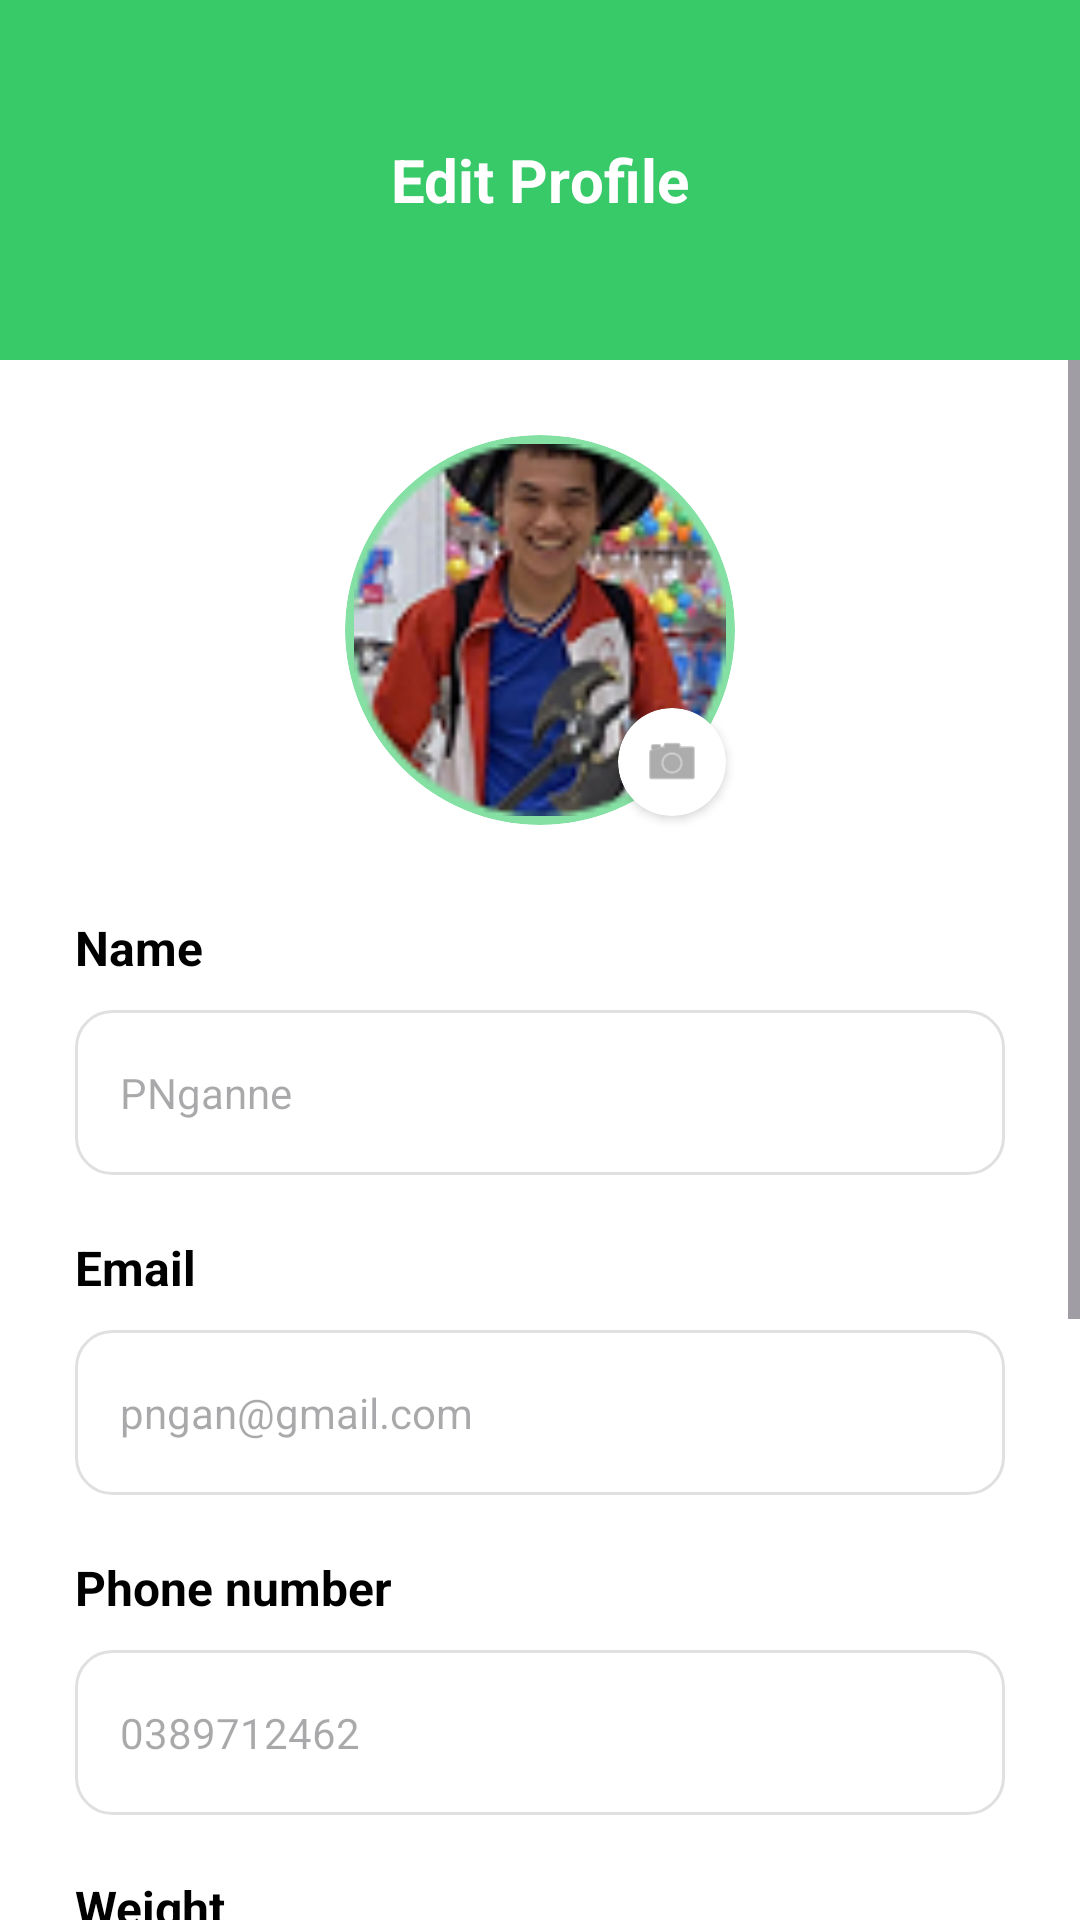

Layout XML and referenced resources for this Android screen:
<!-- AndroidManifest.xml: application theme Theme.NutriSnap -->
<!-- res/layout/fragment_edit_profile.xml -->
<?xml version="1.0" encoding="utf-8"?>
<RelativeLayout xmlns:android="http://schemas.android.com/apk/res/android"
    xmlns:app="http://schemas.android.com/apk/res-auto"
    android:layout_width="match_parent"
    android:layout_height="match_parent"
    android:background="@color/white">

    <RelativeLayout
        android:id="@+id/header_edit_profile"
        android:layout_width="match_parent"
        android:layout_height="120dp"
        android:background="@color/primary_green"
        android:paddingTop="30dp">

        <ImageView
            android:id="@+id/btn_back_edit_profile"
            android:layout_width="32dp"
            android:layout_height="32dp"
            android:layout_centerVertical="true"
            android:layout_marginStart="20dp"
            android:padding="4dp"
            android:src="@drawable/ic_arrow_back"
            app:tint="@color/white" />

        <TextView
            android:layout_width="wrap_content"
            android:layout_height="wrap_content"
            android:layout_centerInParent="true"
            android:text="@string/edit_profile"
            android:textColor="@color/white"
            android:textSize="20sp"
            android:textStyle="bold" />
    </RelativeLayout>

    <ScrollView
        android:layout_width="match_parent"
        android:layout_height="match_parent"
        android:layout_below="@id/header_edit_profile"
        android:clipToPadding="false"
        android:paddingBottom="20dp">

        <LinearLayout
            android:layout_width="match_parent"
            android:layout_height="wrap_content"
            android:orientation="vertical"
            android:paddingHorizontal="25dp">

            <RelativeLayout
                android:layout_width="140dp"
                android:layout_height="140dp"
                android:layout_gravity="center"
                android:layout_marginTop="20dp">

                <androidx.cardview.widget.CardView
                    android:layout_width="130dp"
                    android:layout_height="130dp"
                    android:layout_centerInParent="true"
                    app:cardCornerRadius="65dp"
                    app:cardElevation="0dp"
                    app:cardBackgroundColor="@color/primary_green_light">

                    <ImageView
                        android:id="@+id/img_edit_avatar"
                        android:layout_width="match_parent"
                        android:layout_height="match_parent"
                        android:layout_margin="3dp"
                        android:scaleType="centerCrop"
                        android:src="@drawable/img_avatar_placeholder" />
                </androidx.cardview.widget.CardView>

                <androidx.cardview.widget.CardView
                    android:id="@+id/btn_change_avatar"
                    android:layout_width="36dp"
                    android:layout_height="36dp"
                    android:layout_alignParentEnd="true"
                    android:layout_alignParentBottom="true"
                    android:layout_marginEnd="8dp"
                    android:layout_marginBottom="8dp"
                    app:cardCornerRadius="18dp"
                    app:cardElevation="2dp">

                    <ImageView
                        android:layout_width="match_parent"
                        android:layout_height="match_parent"
                        android:padding="8dp"
                        android:src="@android:drawable/ic_menu_camera"
                        app:tint="#757575" />
                </androidx.cardview.widget.CardView>
            </RelativeLayout>

            
            <TextView
                android:layout_width="wrap_content"
                android:layout_height="wrap_content"
                android:layout_marginTop="25dp"
                android:text="@string/name"
                android:textColor="@color/black"
                android:textSize="16sp"
                android:textStyle="bold" />

            <EditText
                android:id="@+id/edt_edit_name"
                android:layout_width="match_parent"
                android:layout_height="55dp"
                android:layout_marginTop="10dp"
                android:background="@drawable/bg_option_default"
                android:hint="PNganne"
                android:inputType="textPersonName"
                android:paddingHorizontal="15dp"
                android:textColor="@color/black"
                android:textSize="14sp" />

            
            <TextView
                android:layout_width="wrap_content"
                android:layout_height="wrap_content"
                android:layout_marginTop="20dp"
                android:text="@string/email"
                android:textColor="@color/black"
                android:textSize="16sp"
                android:textStyle="bold" />

            <EditText
                android:id="@+id/edt_edit_email"
                android:layout_width="match_parent"
                android:layout_height="55dp"
                android:layout_marginTop="10dp"
                android:background="@drawable/bg_option_default"
                android:hint="pngan@gmail.com"
                android:inputType="textEmailAddress"
                android:paddingHorizontal="15dp"
                android:textColor="@color/black"
                android:textSize="14sp" />

            
            <TextView
                android:layout_width="wrap_content"
                android:layout_height="wrap_content"
                android:layout_marginTop="20dp"
                android:text="@string/phone_number"
                android:textColor="@color/black"
                android:textSize="16sp"
                android:textStyle="bold" />

            <EditText
                android:id="@+id/edt_edit_phone"
                android:layout_width="match_parent"
                android:layout_height="55dp"
                android:layout_marginTop="10dp"
                android:background="@drawable/bg_option_default"
                android:hint="0389712462"
                android:inputType="phone"
                android:paddingHorizontal="15dp"
                android:textColor="@color/black"
                android:textSize="14sp" />

            
            <TextView
                android:layout_width="wrap_content"
                android:layout_height="wrap_content"
                android:layout_marginTop="20dp"
                android:text="@string/weight_label"
                android:textColor="@color/black"
                android:textSize="16sp"
                android:textStyle="bold" />

            <EditText
                android:id="@+id/edt_edit_weight"
                android:layout_width="match_parent"
                android:layout_height="55dp"
                android:layout_marginTop="10dp"
                android:background="@drawable/bg_option_default"
                android:hint="53 kg"
                android:inputType="numberDecimal"
                android:paddingHorizontal="15dp"
                android:textColor="@color/black"
                android:textSize="14sp" />

            
            <TextView
                android:layout_width="wrap_content"
                android:layout_height="wrap_content"
                android:layout_marginTop="20dp"
                android:text="@string/height_label"
                android:textColor="@color/black"
                android:textSize="16sp"
                android:textStyle="bold" />

            <EditText
                android:id="@+id/edt_edit_height"
                android:layout_width="match_parent"
                android:layout_height="55dp"
                android:layout_marginTop="10dp"
                android:background="@drawable/bg_option_default"
                android:hint="158 cm"
                android:inputType="numberDecimal"
                android:paddingHorizontal="15dp"
                android:textColor="@color/black"
                android:textSize="14sp" />

            <androidx.appcompat.widget.AppCompatButton
                android:id="@+id/btn_save_profile"
                android:layout_width="match_parent"
                android:layout_height="55dp"
                android:layout_marginTop="40dp"
                android:layout_marginBottom="20dp"
                android:background="@drawable/bg_button_green"
                android:text="@string/update"
                android:textAllCaps="false"
                android:textColor="@color/white"
                android:textSize="18sp"
                android:textStyle="bold" />
        </LinearLayout>
    </ScrollView>

</RelativeLayout>
<!-- resources referenced by this layout -->
<resources>
  <color name="black">#FF000000</color>
  <color name="primary_green">#38C968</color>
  <color name="primary_green_light">#85E0A3</color>
  <color name="white">#FFFFFFFF</color>
  <!-- drawable bg_button_green (drawable) -->
  <?xml version="1.0" encoding="utf-8"?>
  <shape xmlns:android="http://schemas.android.com/apk/res/android">
      <solid android:color="@color/primary_green" />
      <corners android:radius="24dp" /> </shape>
  <!-- drawable bg_option_default (drawable) -->
  <shape xmlns:android="http://schemas.android.com/apk/res/android">
      <solid android:color="@color/white" />
      <stroke android:width="1dp" android:color="#E0E0E0" />
      <corners android:radius="12dp" />
  </shape>
  <!-- drawable img_avatar_placeholder: png bitmap (drawable, 14973 bytes) -->
  <string name="edit_profile">Edit Profile</string>
  <string name="email">Email</string>
  <string name="height_label">Height</string>
  <string name="name">Name</string>
  <string name="phone_number">Phone number</string>
  <string name="update">Update</string>
  <string name="weight_label">Weight</string>
  <style name="Theme.NutriSnap" parent="Base.Theme.NutriSnap" />
  <style name="Base.Theme.NutriSnap" parent="Theme.Material3.DayNight.NoActionBar">
          
      </style>
</resources>
